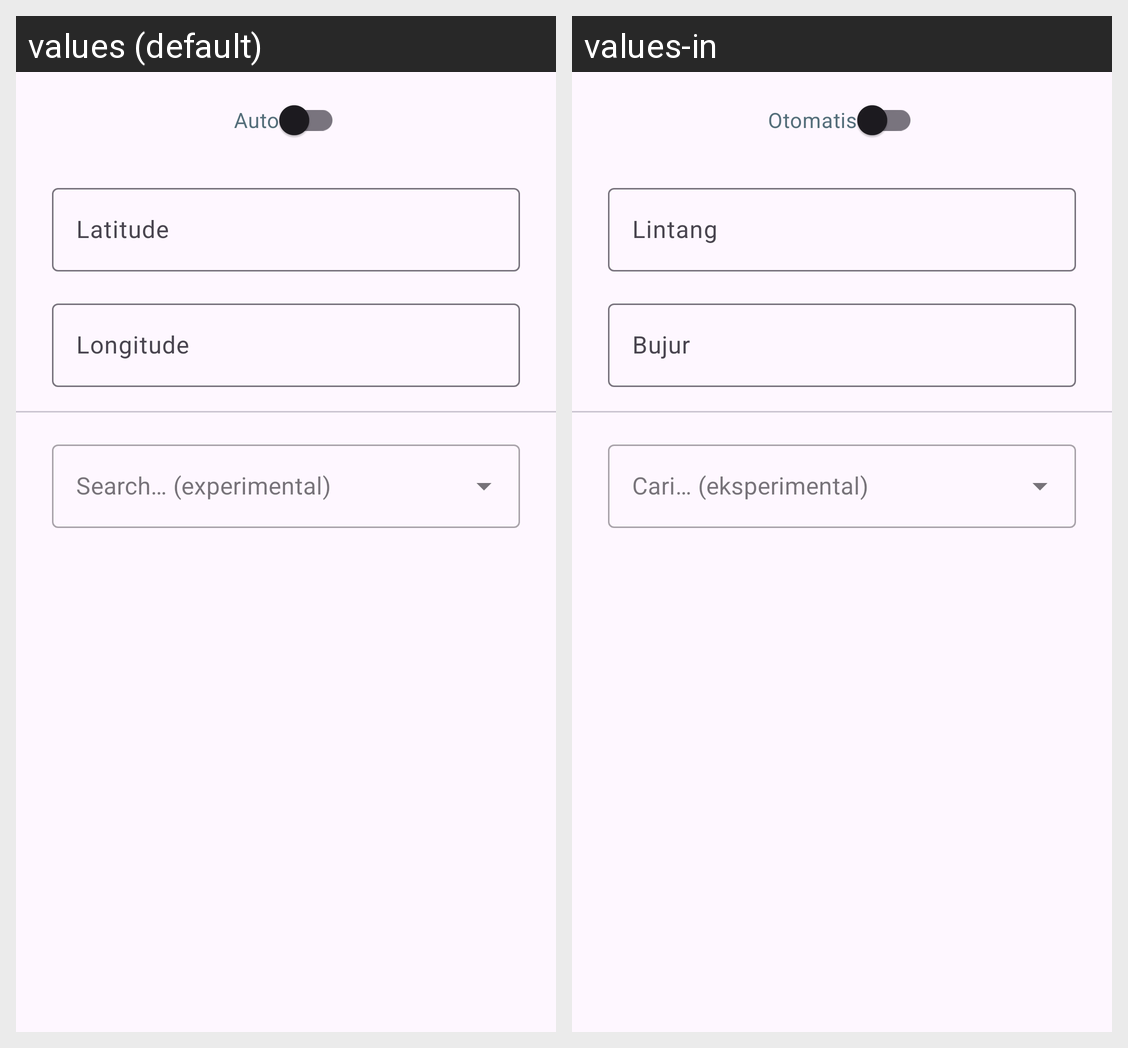

The Android screen above is rendered under two locales of the same app. Produce the string resources it draws, with the default and per-locale values.
Android screen res/layout/coord.xml rendered under 2 locales, left to right: values (default), values-in. Device: Nexus 5 (rendered at 1080×1920; each locale shown at half size, 540×960, under a caption strip naming it); theme Theme.WaktuShalat.
Strings drawn on this screen, with the default value and each locale's value (text and hints the layout hard-codes, and strings that could not be matched under every locale, appear in the picture but are not listed):

auto
  values: Auto
  values-in: Otomatis

latitude
  values: Latitude
  values-in: Lintang

longitude
  values: Longitude
  values-in: Bujur
